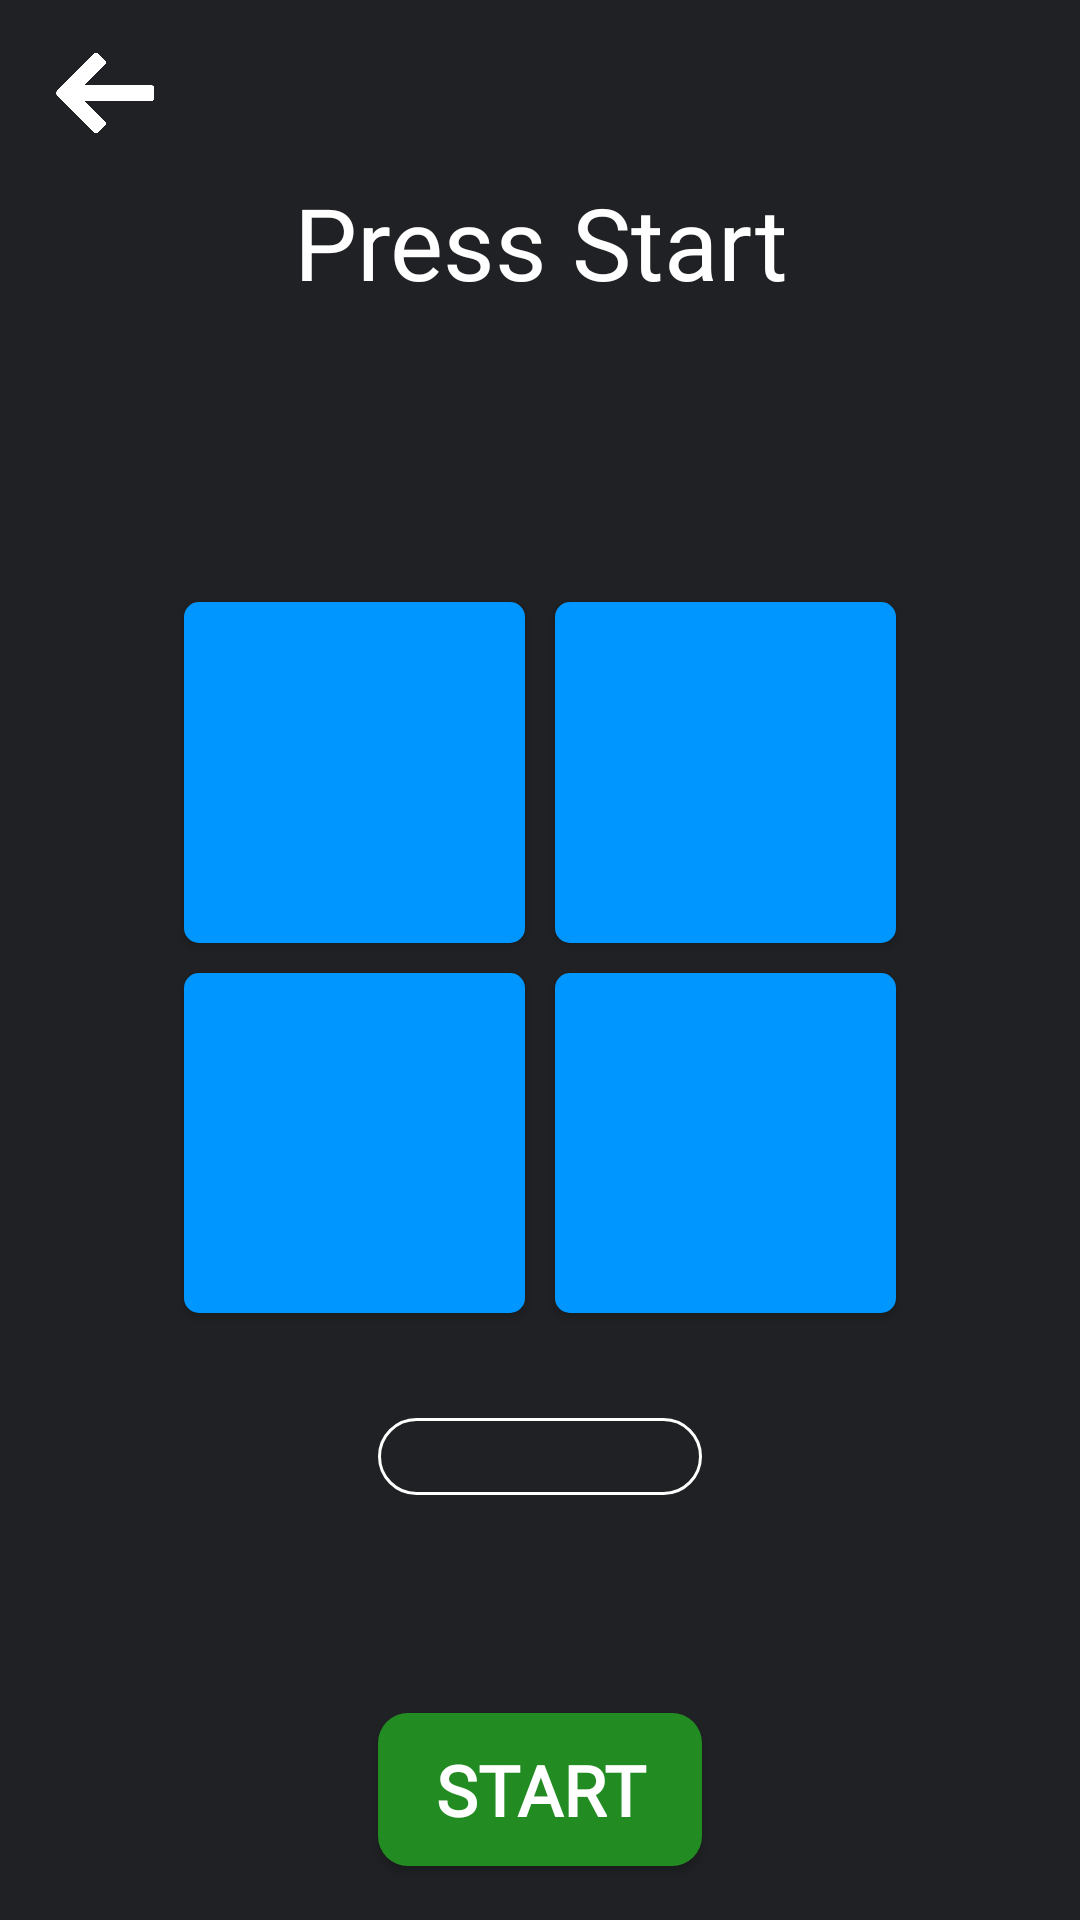

Here is an Android app screen rendered from its layout file. Give the layout XML and the strings, colors and styles it references.
<!-- AndroidManifest.xml: application theme Theme.GuessThePattern -->
<!-- res/layout/activity_easy_reflex.xml -->
<?xml version="1.0" encoding="utf-8"?>
<androidx.constraintlayout.widget.ConstraintLayout xmlns:android="http://schemas.android.com/apk/res/android"
    xmlns:app="http://schemas.android.com/apk/res-auto"
    xmlns:tools="http://schemas.android.com/tools"
    android:layout_width="match_parent"
    android:layout_height="match_parent"
    android:background="@color/dark_grey_100"
    tools:context=".EasyTimed">

    <ImageView
        android:id="@+id/backgroundLayout"
        android:layout_width="match_parent"
        android:layout_height="match_parent"
        app:layout_constraintBottom_toBottomOf="parent"
        app:layout_constraintEnd_toEndOf="parent"
        app:layout_constraintHorizontal_bias="0.5"
        app:layout_constraintStart_toStartOf="parent"
        app:layout_constraintTop_toTopOf="parent"
        app:layout_constraintVertical_bias="0.5" />


    <ImageButton
        android:id="@+id/backButton"
        android:layout_width="0dp"
        android:layout_height="0dp"
        android:layout_alignParentStart="true"
        android:background="@android:color/transparent"
        android:contentDescription="@string/backBtnDesc"
        android:scaleType="fitCenter"
        android:src="@drawable/arrow"
        app:layout_constraintBottom_toBottomOf="parent"
        app:layout_constraintEnd_toEndOf="parent"
        app:layout_constraintHeight_percent="0.054"
        app:layout_constraintHorizontal_bias="0.045"
        app:layout_constraintStart_toStartOf="parent"
        app:layout_constraintTop_toTopOf="parent"
        app:layout_constraintVertical_bias="0.02"
        app:layout_constraintWidth_percent="0.12" />

    <TextView
        android:id="@+id/title"
        android:layout_width="0dp"
        android:layout_height="0dp"
        android:autoSizeTextType="uniform"
        android:fontFamily="@font/jost_variablewght"
        android:text="@string/press_start"
        android:textAlignment="center"
        android:textColor="@color/white"
        app:layout_constraintBottom_toBottomOf="parent"
        app:layout_constraintEnd_toEndOf="parent"
        app:layout_constraintHeight_percent="0.07"
        app:layout_constraintStart_toStartOf="parent"
        app:layout_constraintTop_toTopOf="parent"
        app:layout_constraintVertical_bias="0.098"
        app:layout_constraintWidth_percent="0.8" />


    <TextView
        android:id="@+id/level"
        android:layout_width="wrap_content"
        android:layout_height="0dp"
        android:autoSizeMinTextSize="25sp"
        android:autoSizeTextType="uniform"
        android:fontFamily="@font/jost_variablewght"
        android:text="@string/level_1"
        android:textAlignment="center"
        android:textColor="@color/white"
        android:visibility="invisible"
        app:layout_constraintBottom_toBottomOf="parent"
        app:layout_constraintEnd_toEndOf="parent"
        app:layout_constraintHeight_percent="0.04"
        app:layout_constraintStart_toStartOf="parent"
        app:layout_constraintTop_toBottomOf="@+id/title"
        app:layout_constraintVertical_bias="0.0" />


    <ImageView
        android:id="@+id/coinPlus"
        android:layout_width="0dp"
        android:layout_height="0dp"
        android:contentDescription="@string/coinIconDesc"
        android:src="@drawable/coin"
        android:visibility="invisible"
        app:layout_constraintBottom_toTopOf="@+id/squaresLayout"
        app:layout_constraintEnd_toEndOf="parent"
        app:layout_constraintHeight_percent="0.038"
        app:layout_constraintHorizontal_bias="0.0"
        app:layout_constraintStart_toEndOf="@+id/level"
        app:layout_constraintTop_toBottomOf="@+id/title"
        app:layout_constraintVertical_bias="0.014"
        app:layout_constraintWidth_percent="0.07" />

    <TextView
        android:id="@+id/timerText"
        android:layout_width="0dp"
        android:layout_height="0dp"
        android:layout_marginBottom="5dp"
        android:autoSizeTextType="uniform"
        android:fontFamily="@font/jost_variablewght"
        android:textAlignment="center"
        android:textColor="@color/light_blue"
        android:textFontWeight="700"
        app:layout_constraintBottom_toTopOf="@+id/squaresLayout"
        app:layout_constraintEnd_toEndOf="parent"
        app:layout_constraintHeight_percent="0.05"
        app:layout_constraintStart_toStartOf="parent"
        app:layout_constraintTop_toBottomOf="@+id/level"
        app:layout_constraintVertical_bias="1.0"
        app:layout_constraintWidth_percent="0.3" />


    <androidx.constraintlayout.widget.ConstraintLayout
        android:id="@+id/squaresLayout"
        android:layout_width="0dp"
        android:layout_height="0dp"
        android:layout_margin="30dp"
        app:layout_constraintBottom_toTopOf="@+id/highscore"
        app:layout_constraintDimensionRatio="1:1"
        app:layout_constraintEnd_toEndOf="parent"
        app:layout_constraintStart_toStartOf="parent"
        app:layout_constraintTop_toBottomOf="@+id/timerText"
        app:layout_constraintVertical_bias="0.5">

        <Button
            android:id="@+id/sq1"
            android:layout_width="0dp"
            android:layout_height="0dp"
            android:layout_margin="5dp"
            android:autoSizeTextType="uniform"
            android:background="@drawable/sq_bcg_blue_lc"
            android:textColor="@color/dark_grey_100"
            app:layout_constraintBottom_toTopOf="@id/sq3"
            app:layout_constraintDimensionRatio="1:1"
            app:layout_constraintEnd_toStartOf="@id/sq2"
            app:layout_constraintStart_toStartOf="parent"
            app:layout_constraintTop_toTopOf="parent"
            tools:ignore="SpeakableTextPresentCheck" />

        <Button
            android:id="@+id/sq2"
            android:layout_width="0dp"
            android:layout_height="0dp"
            android:layout_margin="5dp"
            android:autoSizeTextType="uniform"
            android:background="@drawable/sq_bcg_blue_lc"
            android:textColor="@color/dark_grey_100"
            app:layout_constraintBottom_toTopOf="@id/sq4"
            app:layout_constraintDimensionRatio="1:1"
            app:layout_constraintEnd_toEndOf="parent"
            app:layout_constraintStart_toEndOf="@id/sq1"
            app:layout_constraintTop_toTopOf="parent"
            tools:ignore="SpeakableTextPresentCheck" />

        <Button
            android:id="@+id/sq3"
            android:layout_width="0dp"
            android:layout_height="0dp"
            android:layout_margin="5dp"
            android:autoSizeTextType="uniform"
            android:background="@drawable/sq_bcg_blue_lc"
            android:textColor="@color/dark_grey_100"
            app:layout_constraintBottom_toBottomOf="parent"
            app:layout_constraintDimensionRatio="1:1"
            app:layout_constraintEnd_toStartOf="@id/sq4"
            app:layout_constraintStart_toStartOf="parent"
            app:layout_constraintTop_toBottomOf="@id/sq1"
            tools:ignore="SpeakableTextPresentCheck" />

        <Button
            android:id="@+id/sq4"
            android:layout_width="0dp"
            android:layout_height="0dp"
            android:layout_margin="5dp"
            android:autoSizeTextType="uniform"
            android:background="@drawable/sq_bcg_blue_lc"
            android:textColor="@color/dark_grey_100"
            app:layout_constraintBottom_toBottomOf="parent"
            app:layout_constraintDimensionRatio="1:1"
            app:layout_constraintEnd_toEndOf="parent"
            app:layout_constraintStart_toEndOf="@id/sq3"
            app:layout_constraintTop_toBottomOf="@id/sq2"
            tools:ignore="SpeakableTextPresentCheck" />


        <ImageButton
            android:id="@+id/redoButton"
            android:layout_width="0dp"
            android:layout_height="0dp"
            android:background="@drawable/nextlvl_bcg"
            android:contentDescription="@string/resetBtnDesc"
            android:elevation="4dp"
            android:padding="10dp"
            android:scaleType="fitCenter"
            android:src="@drawable/tryagain_arrow"
            android:visibility="invisible"
            app:layout_constraintBottom_toBottomOf="parent"
            app:layout_constraintDimensionRatio=""
            app:layout_constraintEnd_toEndOf="parent"
            app:layout_constraintHeight_percent="0.4"
            app:layout_constraintHorizontal_bias="0.5"
            app:layout_constraintStart_toStartOf="parent"
            app:layout_constraintTop_toTopOf="parent"
            app:layout_constraintVertical_bias="0.5"
            app:layout_constraintWidth_percent="0.4" />

    </androidx.constraintlayout.widget.ConstraintLayout>

    <TextView
        android:id="@+id/highscore"
        android:layout_width="0dp"
        android:layout_height="0dp"
        android:autoSizeTextType="uniform"
        android:background="@drawable/scores_bcg"
        android:fontFamily="@font/jost_variablewght"
        android:padding="5dp"
        android:textAlignment="center"
        android:textColor="@color/white"
        android:textFontWeight="700"
        app:layout_constraintBottom_toTopOf="@+id/startBtn"
        app:layout_constraintEnd_toEndOf="parent"
        app:layout_constraintHeight_percent="0.04"
        app:layout_constraintStart_toStartOf="parent"
        app:layout_constraintTop_toTopOf="parent"
        app:layout_constraintVertical_bias="0.867"
        app:layout_constraintWidth_percent="0.3" />

    <TextView
        android:id="@+id/newHScore"
        android:layout_width="0dp"
        android:layout_height="0dp"
        android:layout_marginTop="5dp"
        android:autoSizeTextType="uniform"
        android:fontFamily="@font/jost_variablewght"
        android:text="@string/new_highscore"
        android:textAlignment="center"
        android:textColor="@color/green"
        android:visibility="invisible"
        app:layout_constraintBottom_toTopOf="@+id/startBtn"
        app:layout_constraintEnd_toEndOf="parent"
        app:layout_constraintHeight_percent="0.04"
        app:layout_constraintHorizontal_bias="0.497"
        app:layout_constraintStart_toStartOf="parent"
        app:layout_constraintTop_toBottomOf="@+id/highscore"
        app:layout_constraintVertical_bias="0.0"
        app:layout_constraintWidth_percent="0.4" />

    <android.widget.Button
        android:id="@+id/startBtn"
        android:layout_width="0dp"
        android:layout_height="0dp"
        android:layout_marginBottom="5dp"
        android:autoSizeTextType="uniform"
        android:background="@drawable/rectangle_green"
        android:fontFamily="@font/jost_variablewght"
        android:padding="10dp"
        android:text="@string/start"
        android:textColor="@color/white"
        android:textFontWeight="700"
        app:layout_constraintBottom_toBottomOf="parent"
        app:layout_constraintEnd_toEndOf="parent"
        app:layout_constraintHeight_percent="0.08"
        app:layout_constraintHorizontal_bias="0.5"
        app:layout_constraintStart_toStartOf="parent"
        app:layout_constraintTop_toTopOf="parent"
        app:layout_constraintVertical_bias="0.978"
        app:layout_constraintWidth_percent="0.3" />

    <RelativeLayout
        android:id="@+id/itemBar"
        android:layout_width="match_parent"
        android:layout_height="0dp"
        android:background="@drawable/rectangle_grey"
        android:visibility="invisible"
        app:layout_constraintBottom_toBottomOf="parent"
        app:layout_constraintEnd_toEndOf="parent"
        app:layout_constraintHeight_percent="0.09"
        app:layout_constraintHorizontal_bias="0.0"
        app:layout_constraintStart_toStartOf="parent"
        app:layout_constraintTop_toTopOf="parent"
        app:layout_constraintVertical_bias="1.0">

    </RelativeLayout>


</androidx.constraintlayout.widget.ConstraintLayout>
<!-- resources referenced by this layout -->
<resources>
  <color name="dark_grey_100">#202124</color>
  <color name="green">#228B22</color>
  <color name="light_blue">#00d7ff</color>
  <color name="white">#FFFFFFFF</color>
  <!-- drawable arrow: png bitmap (drawable, 15019 bytes) -->
  <!-- drawable coin (drawable) -->
  <vector xmlns:android="http://schemas.android.com/apk/res/android"
      android:width="608dp"
      android:height="608dp"
      android:viewportWidth="608"
      android:viewportHeight="608">
    <path
        android:pathData="m304,588c-75.86,0 -147.18,-29.54 -200.82,-83.18S20,379.86 20,304s29.54,-147.18 83.18,-200.82S228.14,20 304,20s147.18,29.54 200.82,83.18 83.18,124.96 83.18,200.82 -29.54,147.18 -83.18,200.82 -124.96,83.18 -200.82,83.18Z"
        android:fillColor="#ffdf35"/>
    <path
        android:fillColor="#FF000000"
        android:pathData="m304,40c35.66,0 70.23,6.97 102.75,20.73 31.43,13.29 59.67,32.34 83.93,56.59s43.3,52.5 56.59,83.93c13.76,32.52 20.73,67.09 20.73,102.75s-6.97,70.23 -20.73,102.75c-13.29,31.43 -32.34,59.67 -56.59,83.93s-52.5,43.3 -83.93,56.59c-32.52,13.76 -67.09,20.73 -102.75,20.73s-70.23,-6.97 -102.75,-20.73c-31.43,-13.29 -59.67,-32.34 -83.93,-56.59s-43.3,-52.5 -56.59,-83.93c-13.76,-32.52 -20.73,-67.09 -20.73,-102.75s6.97,-70.23 20.73,-102.75c13.29,-31.43 32.34,-59.67 56.59,-83.93s52.5,-43.3 83.93,-56.59c32.52,-13.76 67.09,-20.73 102.75,-20.73m0,-40C136.11,0 0,136.11 0,304s136.11,304 304,304 304,-136.11 304,-304S471.89,0 304,0h0Z"/>
  </vector>
  <!-- drawable nextlvl_bcg (drawable) -->
  <?xml version="1.0" encoding="utf-8"?>
  <shape xmlns:android="http://schemas.android.com/apk/res/android"
      android:shape = "rectangle">
  
      <solid android:color="@color/dark_grey" />
      <stroke
          android:color="@color/white"
          android:width="2dp"/>
      <corners android:radius="10dp"/>
  
  </shape>
  <!-- drawable rectangle_green (drawable) -->
  <?xml version="1.0" encoding="utf-8"?>
  <shape xmlns:android="http://schemas.android.com/apk/res/android"
      android:shape="rectangle">
      <solid android:color="@color/green" />
  
      <corners android:radius="10dp" />
  </shape>
  <!-- drawable rectangle_grey (drawable) -->
  <?xml version="1.0" encoding="utf-8"?>
  <shape xmlns:android="http://schemas.android.com/apk/res/android"
      android:shape="rectangle">
      <solid android:color="@color/dark_grey" />
      <corners android:radius="20dp" />
  
  </shape>
  <!-- drawable scores_bcg (drawable) -->
  <?xml version="1.0" encoding="utf-8"?>
  <shape xmlns:android="http://schemas.android.com/apk/res/android"
      android:shape="rectangle">
      <solid android:color="@color/semi_dark_grey_100">
      </solid>
  
      <stroke
          android:color="@color/white"
          android:width="1dp"/>
  
      <corners android:radius="15dp"/>
  
  </shape>
  <!-- drawable sq_bcg_blue_lc (drawable) -->
  <?xml version="1.0" encoding="utf-8"?>
  <shape xmlns:android="http://schemas.android.com/apk/res/android"
      android:shape="rectangle">
  
      <solid android:color="@color/medium_blue" />
      <stroke
          android:color="@color/black" />
  
      <corners android:radius="5dp"/>
  
  </shape>
  <!-- drawable tryagain_arrow: png bitmap (drawable, 27168 bytes) -->
  <string name="backBtnDesc">Closes the activity</string>
  <string name="coinIconDesc">Coin icon</string>
  <string name="level_1">Level 1</string>
  <string name="new_highscore">New Highscore!</string>
  <string name="press_start">Press Start</string>
  <string name="resetBtnDesc">Resets the stage</string>
  <string name="start">START</string>
  <style name="Theme.GuessThePattern" parent="Theme.AppCompat.Light.NoActionBar">
          
          <item name="android:statusBarColor">@color/dark_grey</item>
          <item name="android:windowLightStatusBar">false</item>
          <item name="android:textAllCaps">false</item>
  
      </style>
  <color name="medium_blue">#0096ff</color>
  <color name="black">#FF000000</color>
</resources>
